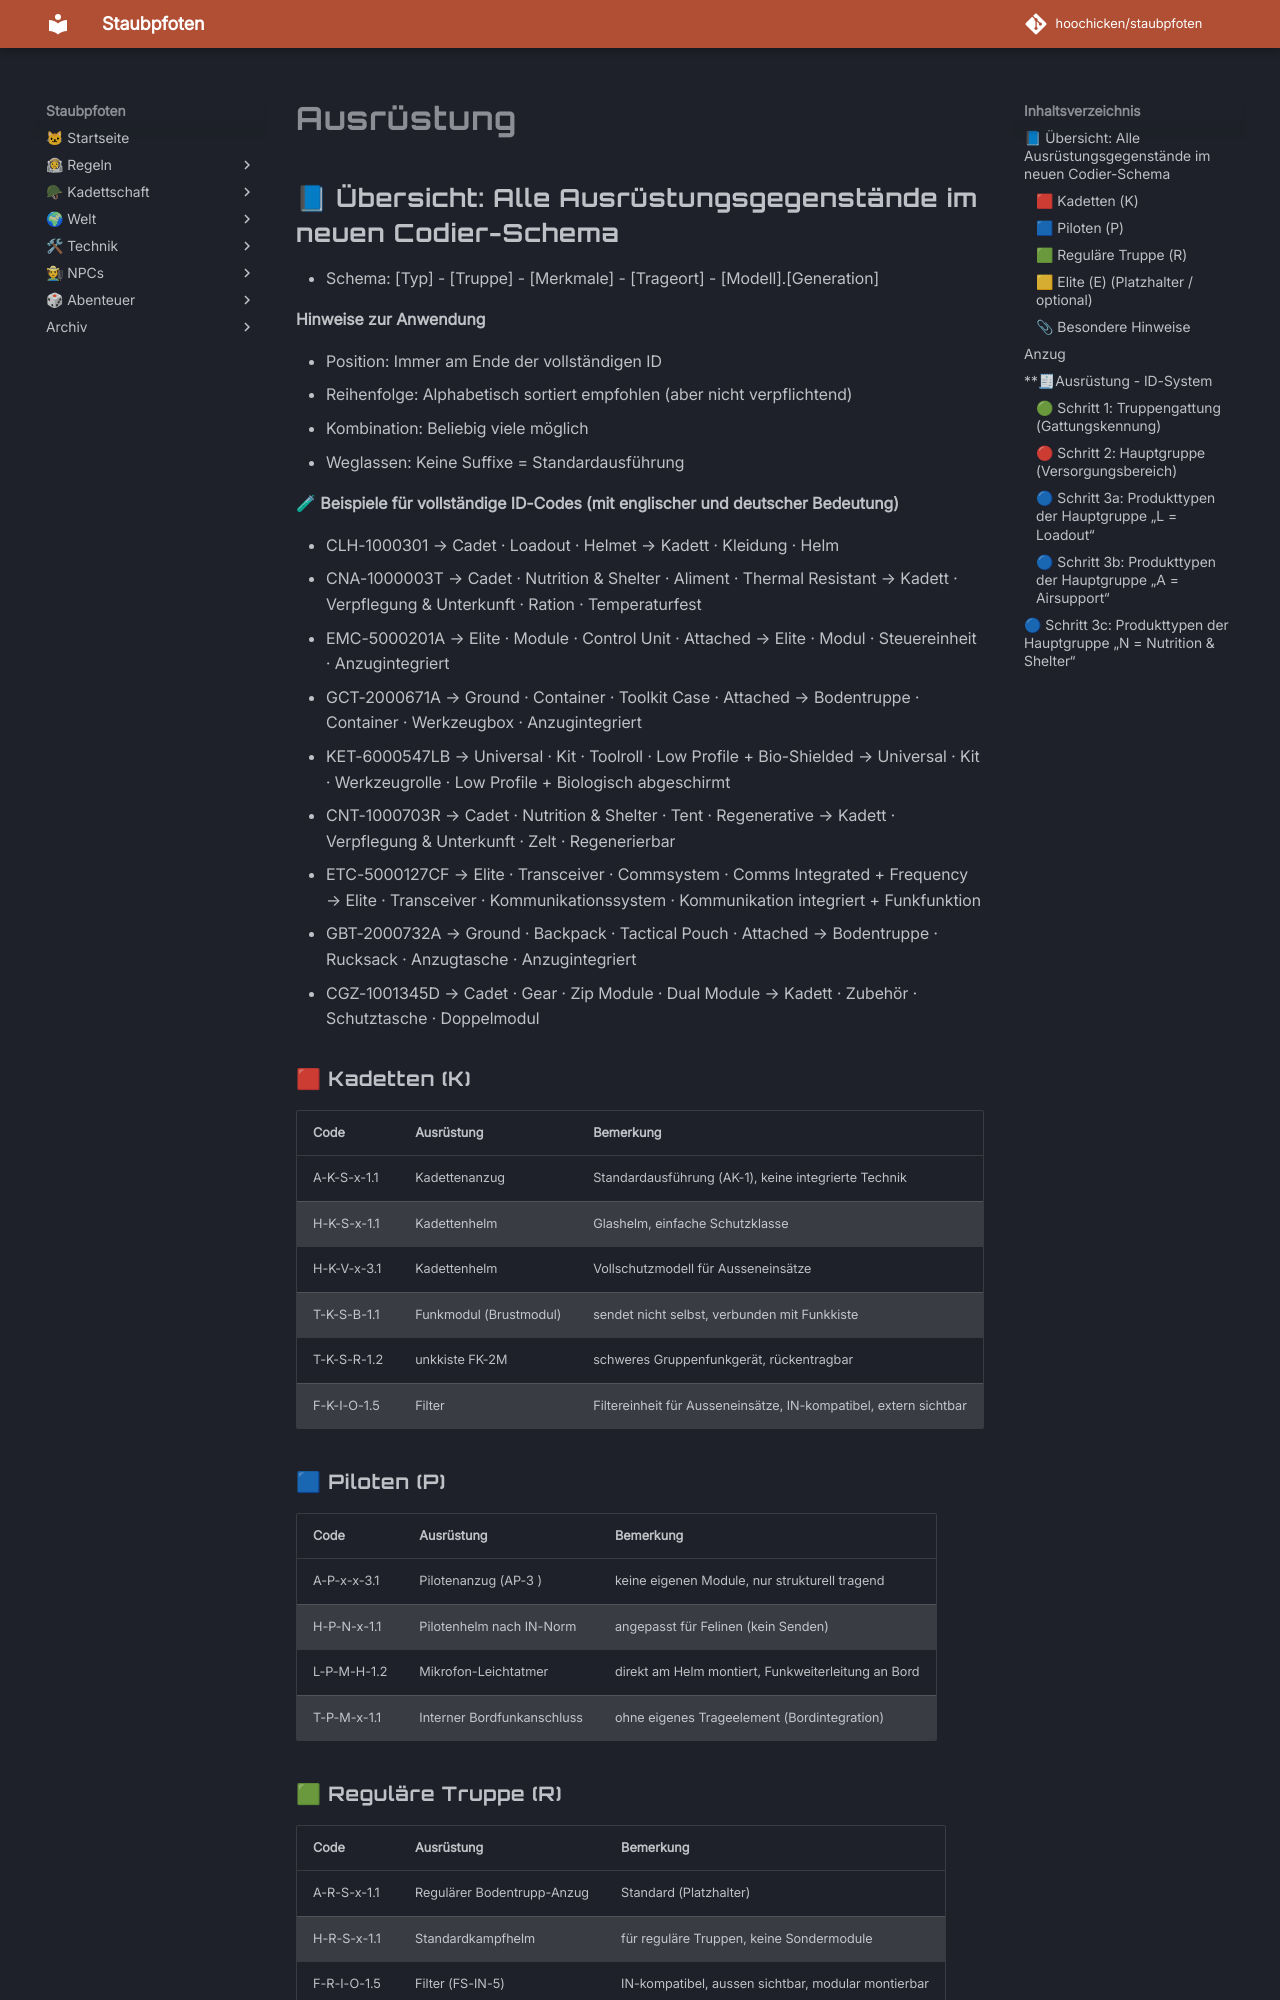

repository: hoochicken/staubpfoten · page: kadettschaft/ausruestung/index.html · generator: mkdocs

# Ausrüstung

## 📘 Übersicht: Alle Ausrüstungsgegenstände im neuen Codier-Schema

* Schema: [Typ] - [Truppe] - [Merkmale] - [Trageort] - [Modell].[Generation]

**Hinweise zur Anwendung**

* Position: Immer am Ende der vollständigen ID
* Reihenfolge: Alphabetisch sortiert empfohlen (aber nicht verpflichtend)
* Kombination: Beliebig viele möglich
* Weglassen: Keine Suffixe = Standardausführung

**🧪 Beispiele für vollständige ID-Codes (mit englischer und deutscher Bedeutung)**

* CLH-1000301 → Cadet · Loadout · Helmet → Kadett · Kleidung · Helm
* CNA-1000003T → Cadet · Nutrition & Shelter · Aliment · Thermal Resistant → Kadett · Verpflegung & Unterkunft · Ration · Temperaturfest
* EMC-5000201A → Elite · Module · Control Unit · Attached → Elite · Modul · Steuereinheit · Anzugintegriert
* GCT-2000671A → Ground · Container · Toolkit Case · Attached → Bodentruppe · Container · Werkzeugbox · Anzugintegriert
* KET-6000547LB → Universal · Kit · Toolroll · Low Profile + Bio-Shielded → Universal · Kit · Werkzeugrolle · Low Profile + Biologisch abgeschirmt
* CNT-1000703R → Cadet · Nutrition & Shelter · Tent · Regenerative → Kadett · Verpflegung & Unterkunft · Zelt · Regenerierbar
* ETC-5000127CF → Elite · Transceiver · Commsystem · Comms Integrated + Frequency → Elite · Transceiver · Kommunikationssystem · Kommunikation integriert + Funkfunktion
* GBT-2000732A → Ground · Backpack · Tactical Pouch · Attached → Bodentruppe · Rucksack · Anzugtasche · Anzugintegriert
* CGZ-1001345D → Cadet · Gear · Zip Module · Dual Module → Kadett · Zubehör · Schutztasche · Doppelmodul

### 🟥 Kadetten (K)

| Code         | Ausrüstung             | Bemerkung                                                        |
|--------------|------------------------|------------------------------------------------------------------|
| A-K-S-x-1.1  | Kadettenanzug          | Standardausführung (AK-1), keine integrierte Technik             |
| H-K-S-x-1.1  | Kadettenhelm           | Glashelm, einfache Schutzklasse                                  |
| H-K-V-x-3.1  | Kadettenhelm           | Vollschutzmodell für Ausseneinsätze                              |
| T-K-S-B-1.1	 | Funkmodul (Brustmodul) | sendet nicht selbst, verbunden mit Funkkiste                     |
| T-K-S-R-1.2  | unkkiste FK-2M         | schweres Gruppenfunkgerät, rückentragbar                         |
| F-K-I-O-1.5	 | Filter                 | Filtereinheit für Ausseneinsätze, IN-kompatibel, extern sichtbar |
